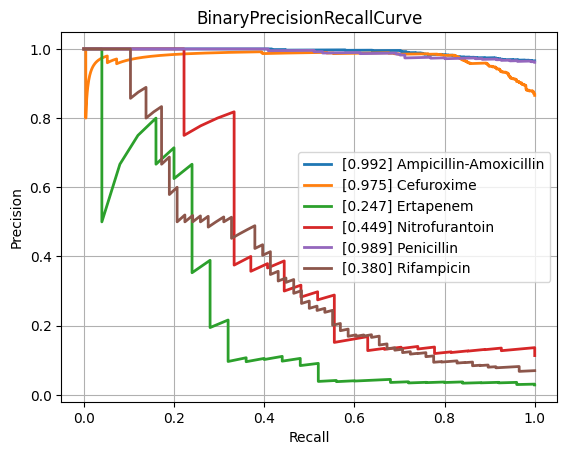

The file beside this chart, header and first rows:
class, PrecisionRecallAUC, FrequencyPositiveClass, n_positives, n_negatives
Amikacin, 0.5405, 0.1381, 124, 774
Amoxicillin-Clavulanic acid, 0.8339, 0.5839, 1549, 1104
Ampicillin, 0.9532, 0.8115, 2815, 654
Ampicillin-Amoxicillin, 0.9924, 0.9657, 1266, 45
Cefazolin, 0.8265, 0.6138, 116, 73
Cefepime, 0.6869, 0.3626, 1002, 1761
Cefpodoxime, 0.8447, 0.6267, 47, 28
Ceftazidime, 0.7583, 0.4172, 1381, 1929
Ceftriaxone, 0.7066, 0.4117, 1200, 1715
Cefuroxime, 0.9746, 0.8656, 921, 143
Ciprofloxacin, 0.746, 0.4178, 2492, 3473
Clindamycin, 0.917, 0.7289, 1323, 492
Colistin, 0.7834, 0.2914, 176, 428
Cotrimoxazole, 0.7735, 0.4629, 3187, 3698
Ertapenem, 0.2471, 0.0286, 25, 849
Erythromycin, 0.9241, 0.7591, 1172, 372
Fosfomycin, 0.6828, 0.3214, 368, 777
Fosfomycin-Trometamol, 0.7029, 0.4464, 25, 31
Fusidic acid, 0.7815, 0.5353, 144, 125
Gentamicin, 0.9202, 0.6403, 3174, 1783
Imipenem, 0.8771, 0.4741, 2858, 3170
Levofloxacin, 0.8591, 0.5119, 669, 638
Meropenem, 0.6112, 0.2069, 823, 3154
Mupirocin, 0.8937, 0.2273, 10, 34
Nitrofurantoin, 0.4493, 0.1134, 27, 211
Norfloxacin, 0.641, 0.2793, 31, 80
Oxacillin, 0.8565, 0.612, 440, 279
Penicillin, 0.9888, 0.9613, 472, 19
Piperacillin-Tazobactam, 0.7616, 0.4609, 2159, 2525
Rifampicin, 0.3797, 0.06988, 58, 772
Teicoplanin, 0.482, 0.05594, 8, 135
Tetracycline, 0.7119, 0.4, 316, 474
Tobramycin, 0.6312, 0.2283, 145, 490
Vancomycin, 0.5937, 0.07452, 167, 2074
micro, 0.8406, 0.4722, , 
macro, 0.7451, NaN, , 
